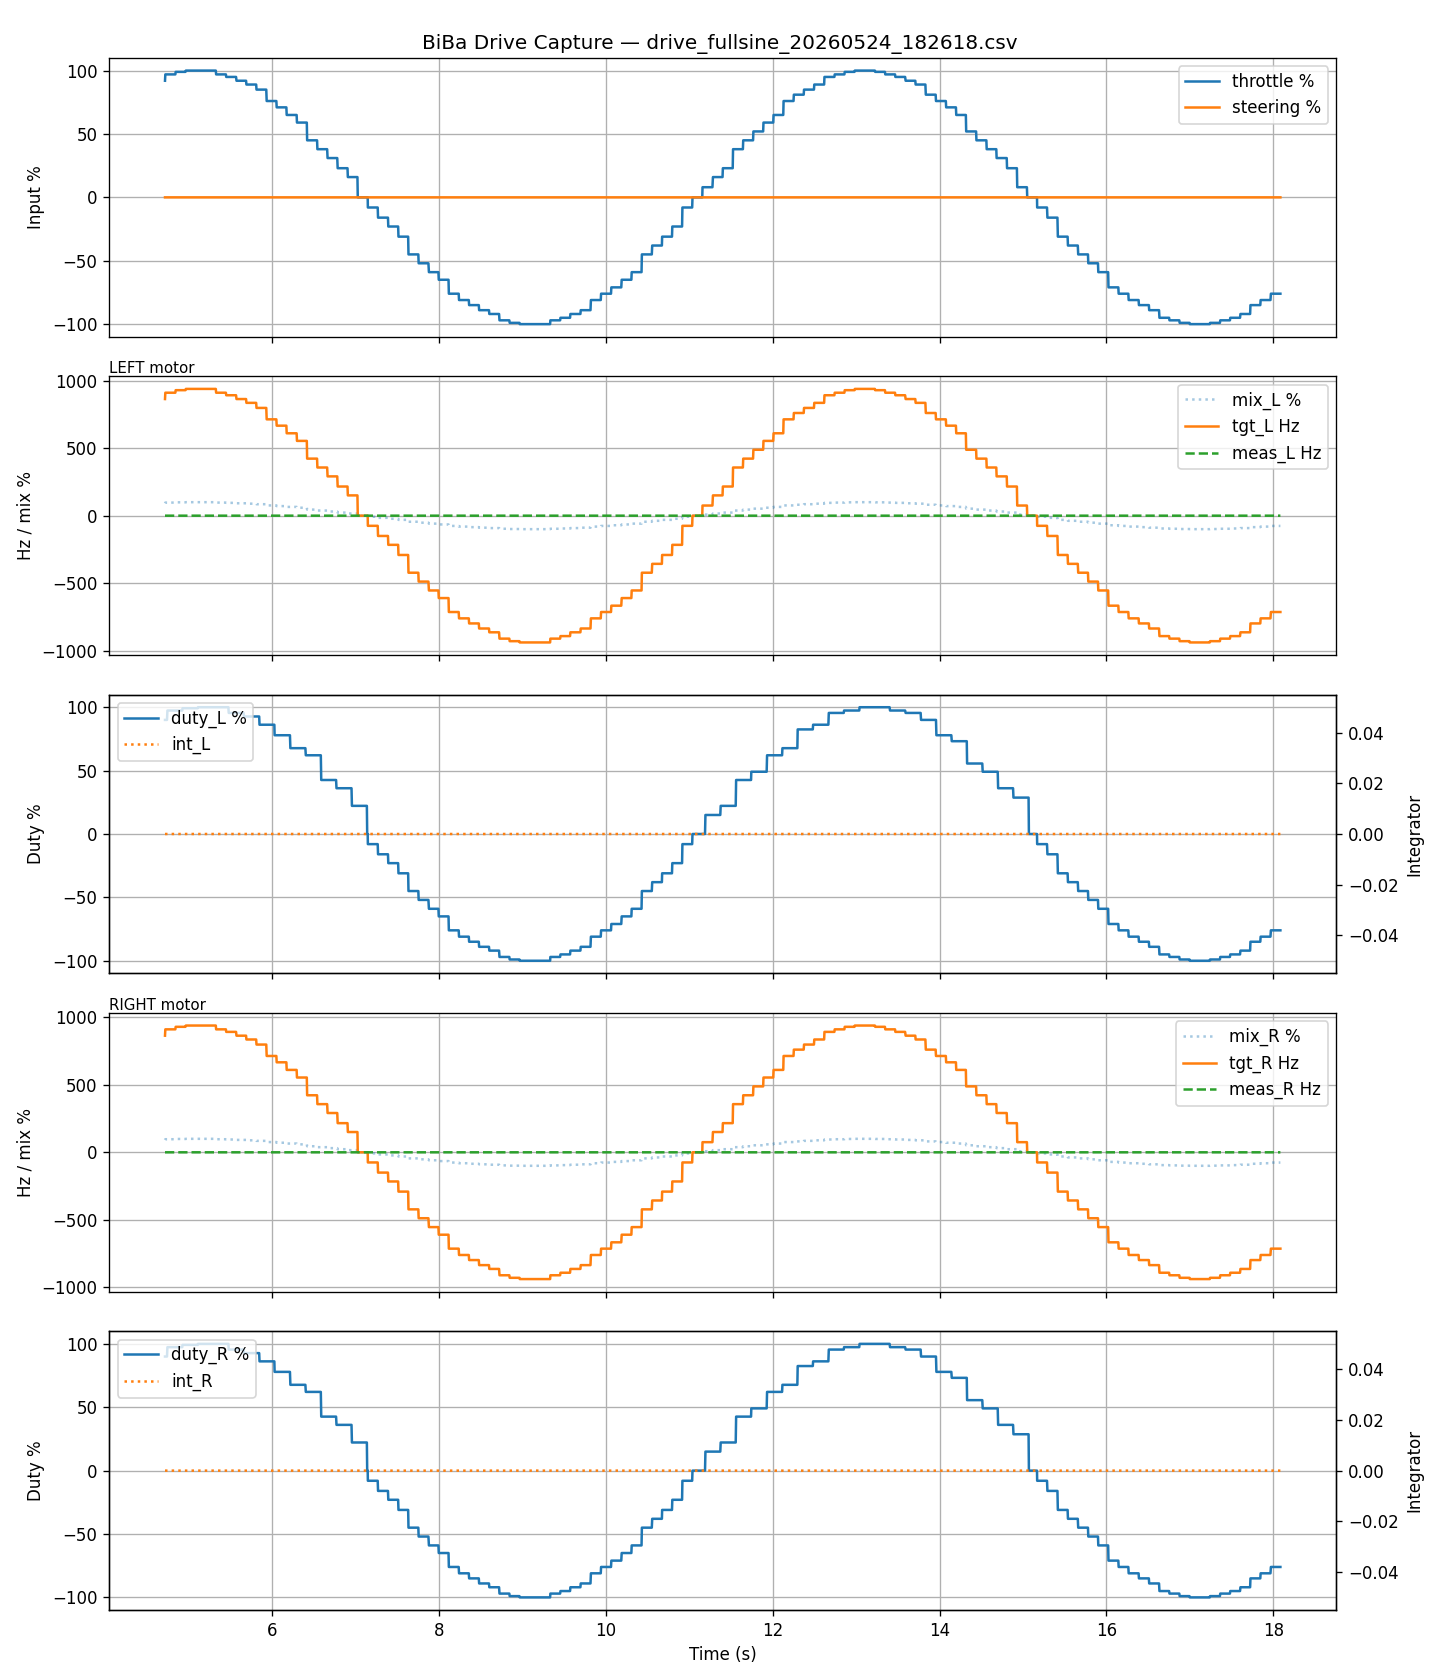

The file beside this chart, header and first rows:
t_ms, thr, str, mix_L, mix_R, tgt_L_hz, tgt_R_hz, meas_L_hz, meas_R_hz, duty_L, duty_R, int_L, int_R
2711, 0.0, 0.0, 0.0, 0.0, 0.0, 0.0, 0.0, 0.0, 0.0, 0.0, 0.0, 0.0
2716, 0.0, 0.0, 0.0, 0.0, 0.0, 0.0, 0.0, 0.0, 0.0, 0.0, 0.0, 0.0
2718, 0.0, 0.0, 0.0, 0.0, 0.0, 0.0, 0.0, 0.0, 0.0, 0.0, 0.0, 0.0
2720, 0.0, 0.0, 0.0, 0.0, 0.0, 0.0, 0.0, 0.0, 0.0, 0.0, 0.0, 0.0
2721, 0.0, 0.0, 0.0, 0.0, 0.0, 0.0, 0.0, 0.0, 0.0, 0.0, 0.0, 0.0
2723, 0.0, 0.0, 0.0, 0.0, 0.0, 0.0, 0.0, 0.0, 0.0, 0.0, 0.0, 0.0
2725, 0.0, 0.0, 0.0, 0.0, 0.0, 0.0, 0.0, 0.0, 0.0, 0.0, 0.0, 0.0
2726, 0.0, 0.0, 0.0, 0.0, 0.0, 0.0, 0.0, 0.0, 0.0, 0.0, 0.0, 0.0
2728, 0.0, 0.0, 0.0, 0.0, 0.0, 0.0, 0.0, 0.0, 0.0, 0.0, 0.0, 0.0
2729, 0.0, 0.0, 0.0, 0.0, 0.0, 0.0, 0.0, 0.0, 0.0, 0.0, 0.0, 0.0
2731, 0.0, 0.0, 0.0, 0.0, 0.0, 0.0, 0.0, 0.0, 0.0, 0.0, 0.0, 0.0
2732, 0.0, 0.0, 0.0, 0.0, 0.0, 0.0, 0.0, 0.0, 0.0, 0.0, 0.0, 0.0
2734, 0.0, 0.0, 0.0, 0.0, 0.0, 0.0, 0.0, 0.0, 0.0, 0.0, 0.0, 0.0
2736, 0.0, 0.0, 0.0, 0.0, 0.0, 0.0, 0.0, 0.0, 0.0, 0.0, 0.0, 0.0
2737, 0.0, 0.0, 0.0, 0.0, 0.0, 0.0, 0.0, 0.0, 0.0, 0.0, 0.0, 0.0
2739, 0.0, 0.0, 0.0, 0.0, 0.0, 0.0, 0.0, 0.0, 0.0, 0.0, 0.0, 0.0
2740, 0.0, 0.0, 0.0, 0.0, 0.0, 0.0, 0.0, 0.0, 0.0, 0.0, 0.0, 0.0
2742, 0.0, 0.0, 0.0, 0.0, 0.0, 0.0, 0.0, 0.0, 0.0, 0.0, 0.0, 0.0
2744, 0.0, 0.0, 0.0, 0.0, 0.0, 0.0, 0.0, 0.0, 0.0, 0.0, 0.0, 0.0
2745, 0.0, 0.0, 0.0, 0.0, 0.0, 0.0, 0.0, 0.0, 0.0, 0.0, 0.0, 0.0
2747, 0.0, 0.0, 0.0, 0.0, 0.0, 0.0, 0.0, 0.0, 0.0, 0.0, 0.0, 0.0
2748, 0.0, 0.0, 0.0, 0.0, 0.0, 0.0, 0.0, 0.0, 0.0, 0.0, 0.0, 0.0
2750, 0.0, 0.0, 0.0, 0.0, 0.0, 0.0, 0.0, 0.0, 0.0, 0.0, 0.0, 0.0
2751, 0.0, 0.0, 0.0, 0.0, 0.0, 0.0, 0.0, 0.0, 0.0, 0.0, 0.0, 0.0
2753, 0.0, 0.0, 0.0, 0.0, 0.0, 0.0, 0.0, 0.0, 0.0, 0.0, 0.0, 0.0
2755, 0.0, 0.0, 0.0, 0.0, 0.0, 0.0, 0.0, 0.0, 0.0, 0.0, 0.0, 0.0
2756, 0.0, 0.0, 0.0, 0.0, 0.0, 0.0, 0.0, 0.0, 0.0, 0.0, 0.0, 0.0
2758, 0.0, 0.0, 0.0, 0.0, 0.0, 0.0, 0.0, 0.0, 0.0, 0.0, 0.0, 0.0
2759, 0.0, 0.0, 0.0, 0.0, 0.0, 0.0, 0.0, 0.0, 0.0, 0.0, 0.0, 0.0
2761, 0.0, 0.0, 0.0, 0.0, 0.0, 0.0, 0.0, 0.0, 0.0, 0.0, 0.0, 0.0
2763, 0.0, 0.0, 0.0, 0.0, 0.0, 0.0, 0.0, 0.0, 0.0, 0.0, 0.0, 0.0
2764, 0.0, 0.0, 0.0, 0.0, 0.0, 0.0, 0.0, 0.0, 0.0, 0.0, 0.0, 0.0
2766, 0.0, 0.0, 0.0, 0.0, 0.0, 0.0, 0.0, 0.0, 0.0, 0.0, 0.0, 0.0
2767, 0.0, 0.0, 0.0, 0.0, 0.0, 0.0, 0.0, 0.0, 0.0, 0.0, 0.0, 0.0
2769, 0.0, 0.0, 0.0, 0.0, 0.0, 0.0, 0.0, 0.0, 0.0, 0.0, 0.0, 0.0
2771, 0.0, 0.0, 0.0, 0.0, 0.0, 0.0, 0.0, 0.0, 0.0, 0.0, 0.0, 0.0
2772, 0.0, 0.0, 0.0, 0.0, 0.0, 0.0, 0.0, 0.0, 0.0, 0.0, 0.0, 0.0
2774, 0.0, 0.0, 0.0, 0.0, 0.0, 0.0, 0.0, 0.0, 0.0, 0.0, 0.0, 0.0
2775, 0.0, 0.0, 0.0, 0.0, 0.0, 0.0, 0.0, 0.0, 0.0, 0.0, 0.0, 0.0
2777, 0.0, 0.0, 0.0, 0.0, 0.0, 0.0, 0.0, 0.0, 0.0, 0.0, 0.0, 0.0
2779, 0.0, 0.0, 0.0, 0.0, 0.0, 0.0, 0.0, 0.0, 0.0, 0.0, 0.0, 0.0
2780, 0.0, 0.0, 0.0, 0.0, 0.0, 0.0, 0.0, 0.0, 0.0, 0.0, 0.0, 0.0
2782, 0.0, 0.0, 0.0, 0.0, 0.0, 0.0, 0.0, 0.0, 0.0, 0.0, 0.0, 0.0
2783, 0.0, 0.0, 0.0, 0.0, 0.0, 0.0, 0.0, 0.0, 0.0, 0.0, 0.0, 0.0
2785, 0.0, 0.0, 0.0, 0.0, 0.0, 0.0, 0.0, 0.0, 0.0, 0.0, 0.0, 0.0
2786, 0.0, 0.0, 0.0, 0.0, 0.0, 0.0, 0.0, 0.0, 0.0, 0.0, 0.0, 0.0
2788, 0.0, 0.0, 0.0, 0.0, 0.0, 0.0, 0.0, 0.0, 0.0, 0.0, 0.0, 0.0
2791, 0.0, 0.0, 0.0, 0.0, 0.0, 0.0, 0.0, 0.0, 0.0, 0.0, 0.0, 0.0
2792, 0.0, 0.0, 0.0, 0.0, 0.0, 0.0, 0.0, 0.0, 0.0, 0.0, 0.0, 0.0
2794, 0.0, 0.0, 0.0, 0.0, 0.0, 0.0, 0.0, 0.0, 0.0, 0.0, 0.0, 0.0
2796, 0.0, 0.0, 0.0, 0.0, 0.0, 0.0, 0.0, 0.0, 0.0, 0.0, 0.0, 0.0
2798, 0.0, 0.0, 0.0, 0.0, 0.0, 0.0, 0.0, 0.0, 0.0, 0.0, 0.0, 0.0
2799, 0.0, 0.0, 0.0, 0.0, 0.0, 0.0, 0.0, 0.0, 0.0, 0.0, 0.0, 0.0
2801, 0.0, 0.0, 0.0, 0.0, 0.0, 0.0, 0.0, 0.0, 0.0, 0.0, 0.0, 0.0
2803, 0.0, 0.0, 0.0, 0.0, 0.0, 0.0, 0.0, 0.0, 0.0, 0.0, 0.0, 0.0
2804, 0.0, 0.0, 0.0, 0.0, 0.0, 0.0, 0.0, 0.0, 0.0, 0.0, 0.0, 0.0
2806, 0.0, 0.0, 0.0, 0.0, 0.0, 0.0, 0.0, 0.0, 0.0, 0.0, 0.0, 0.0
2807, 0.0, 0.0, 0.0, 0.0, 0.0, 0.0, 0.0, 0.0, 0.0, 0.0, 0.0, 0.0
2809, 0.0, 0.0, 0.0, 0.0, 0.0, 0.0, 0.0, 0.0, 0.0, 0.0, 0.0, 0.0
2810, 0.0, 0.0, 0.0, 0.0, 0.0, 0.0, 0.0, 0.0, 0.0, 0.0, 0.0, 0.0
... 4,816 more rows
